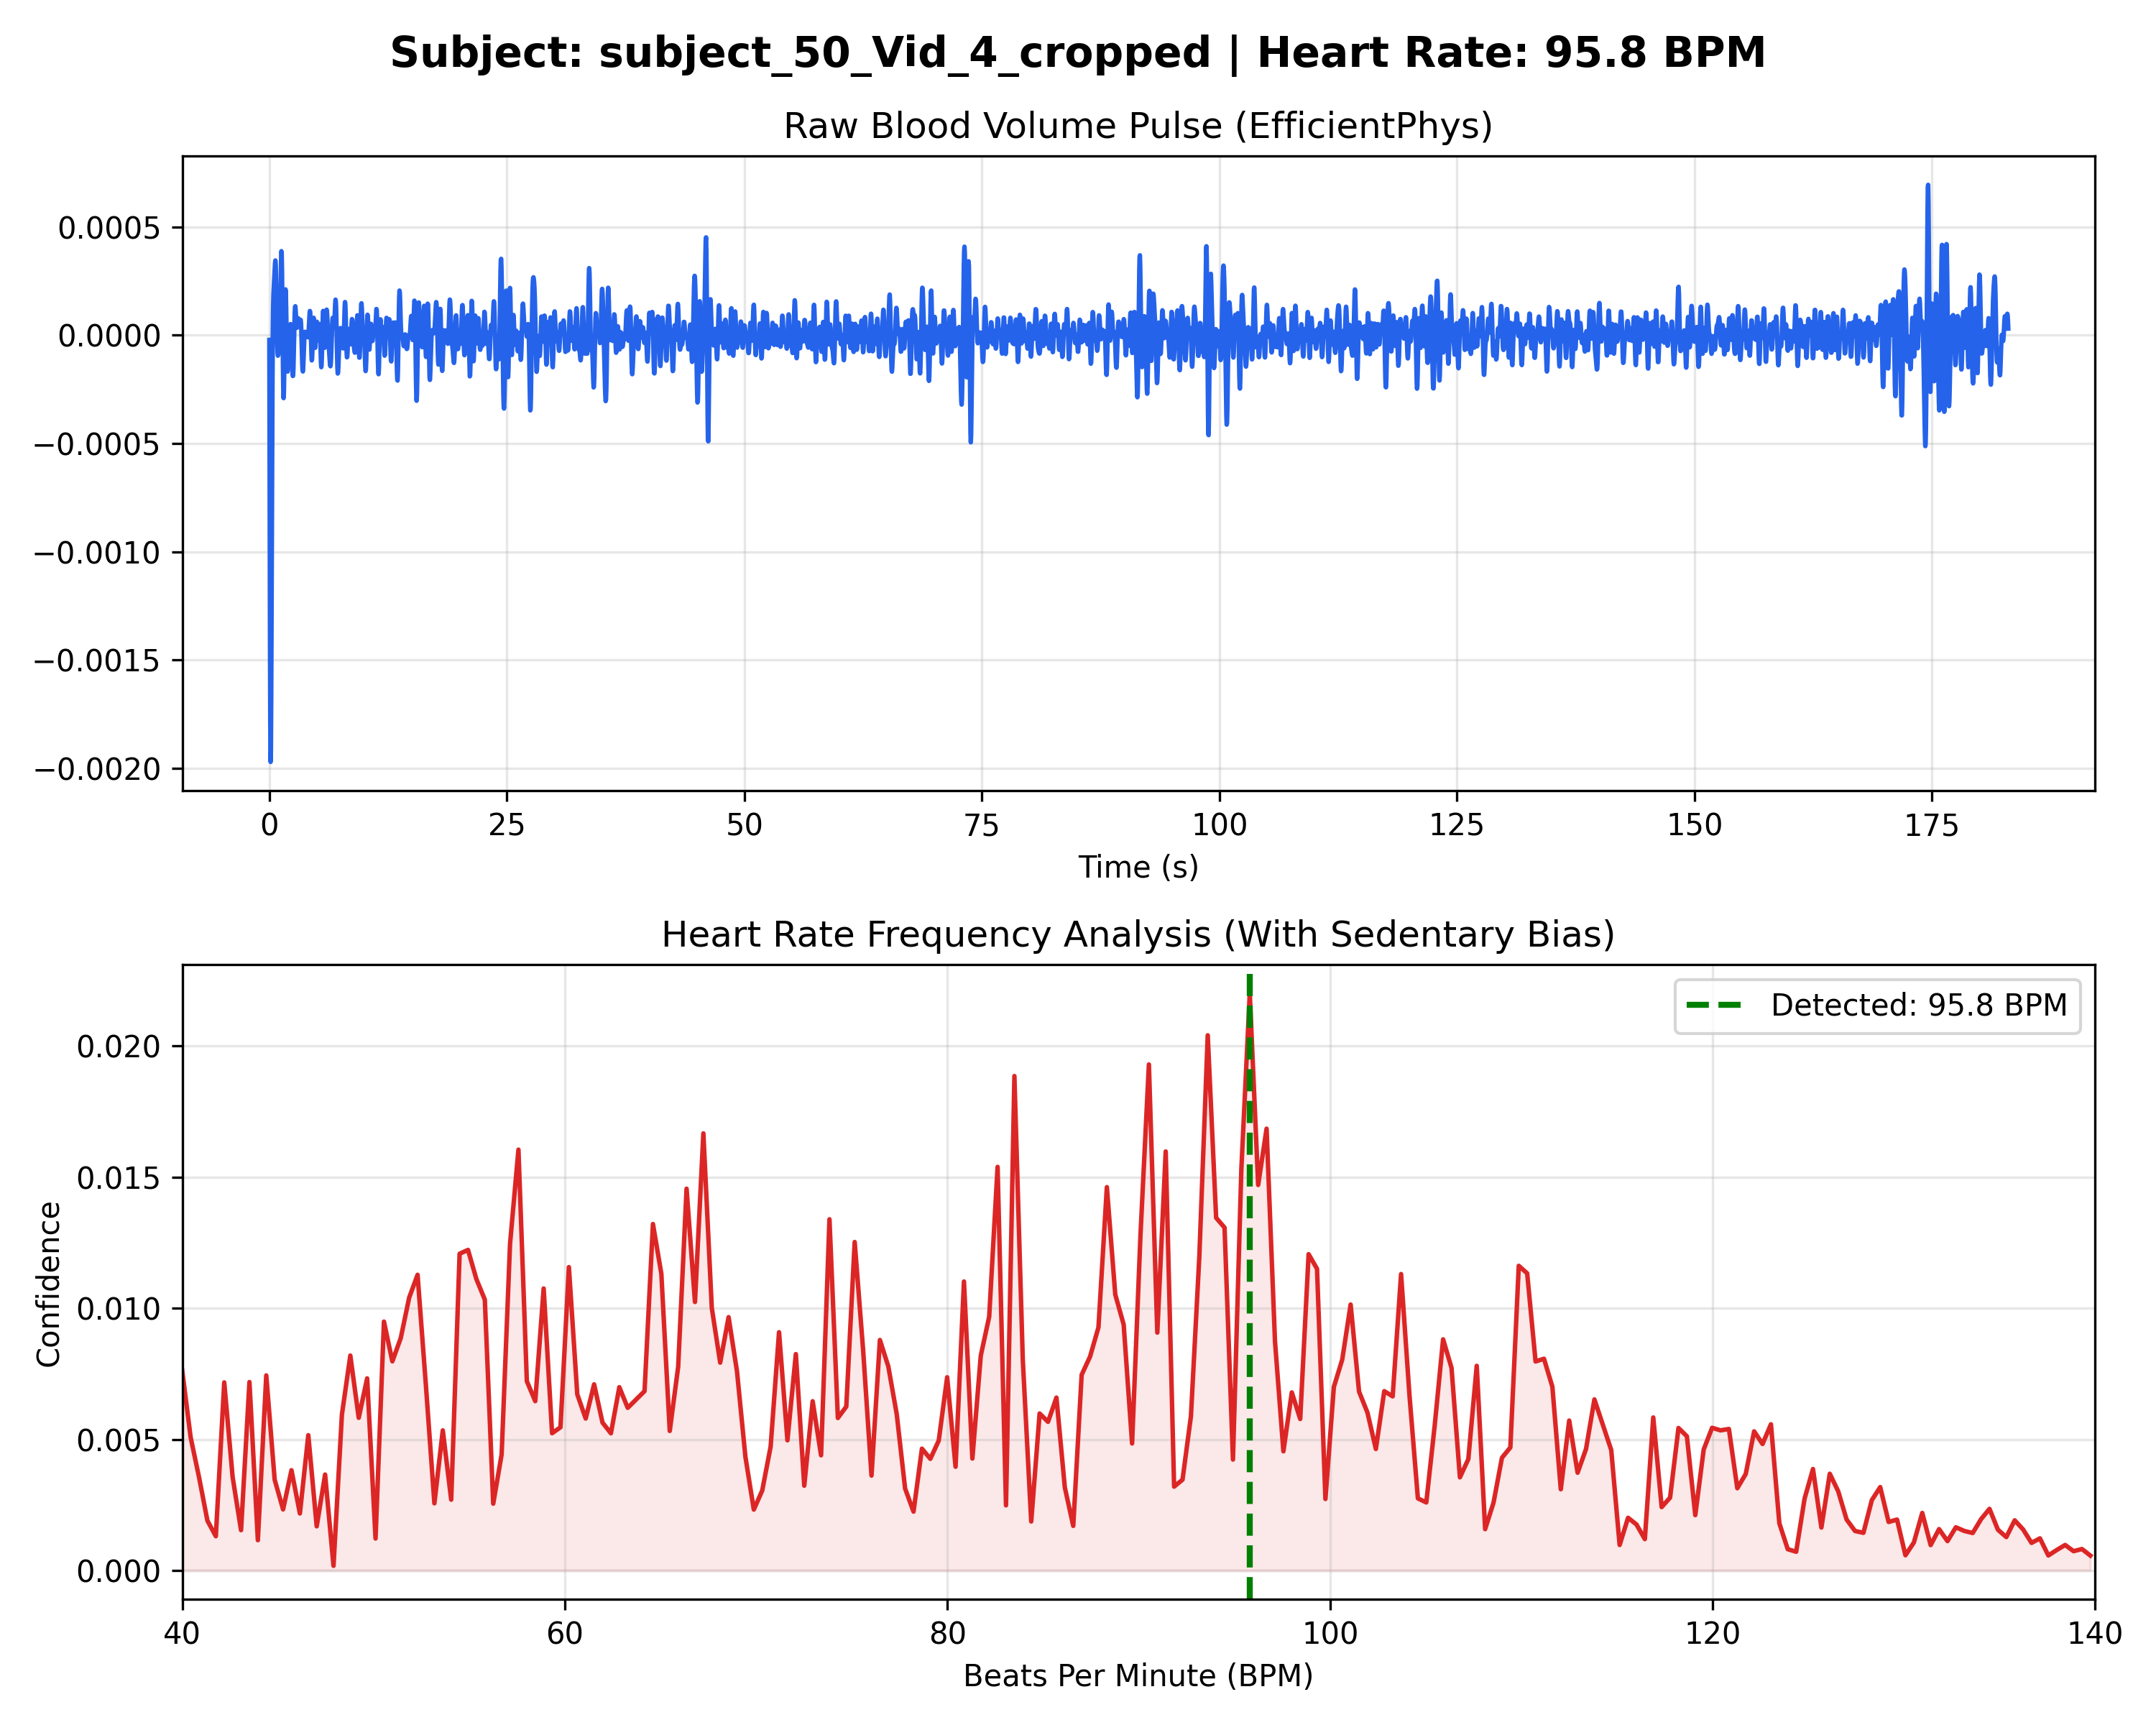

Source data for this figure (header and first rows):
Time_Sec, Amplitude
0.000000, -0.000022
0.03333, -0.000751
0.06667, -0.001369
0.1, -0.001791
0.1333, -0.001971
0.1667, -0.001913
0.2, -0.001663
0.2333, -0.001292
0.2667, -0.000881
0.3, -0.000500
0.3333, -0.000197
0.3667, 0.000010
0.4, 0.000129
0.4333, 0.000188
0.4667, 0.000216
0.5, 0.000238
0.5333, 0.000267
0.5667, 0.000301
0.6, 0.000332
0.6333, 0.000345
0.6667, 0.000328
0.7, 0.000278
0.7333, 0.000201
0.7667, 0.000110
0.8, 0.000024
0.8333, -0.000042
0.8667, -0.000081
0.9, -0.000095
0.9333, -0.000091
0.9667, -0.000082
1, -0.000073
1.033, -0.000064
1.067, -0.000047
1.1, -0.000010
1.133, 0.000056
1.167, 0.000147
1.2, 0.000249
1.233, 0.000338
1.267, 0.000388
1.3, 0.000377
1.333, 0.000301
1.367, 0.000170
1.4, 0.000012
1.433, -0.000139
1.467, -0.000247
1.5, -0.000291
1.533, -0.000263
1.567, -0.000176
1.6, -0.000054
1.633, 0.000070
1.667, 0.000166
1.7, 0.000211
1.733, 0.000199
1.767, 0.000136
1.8, 0.000043
1.833, -0.000052
1.867, -0.000125
1.9, -0.000164
1.933, -0.000168
1.967, -0.000147
... 5,432 more rows
